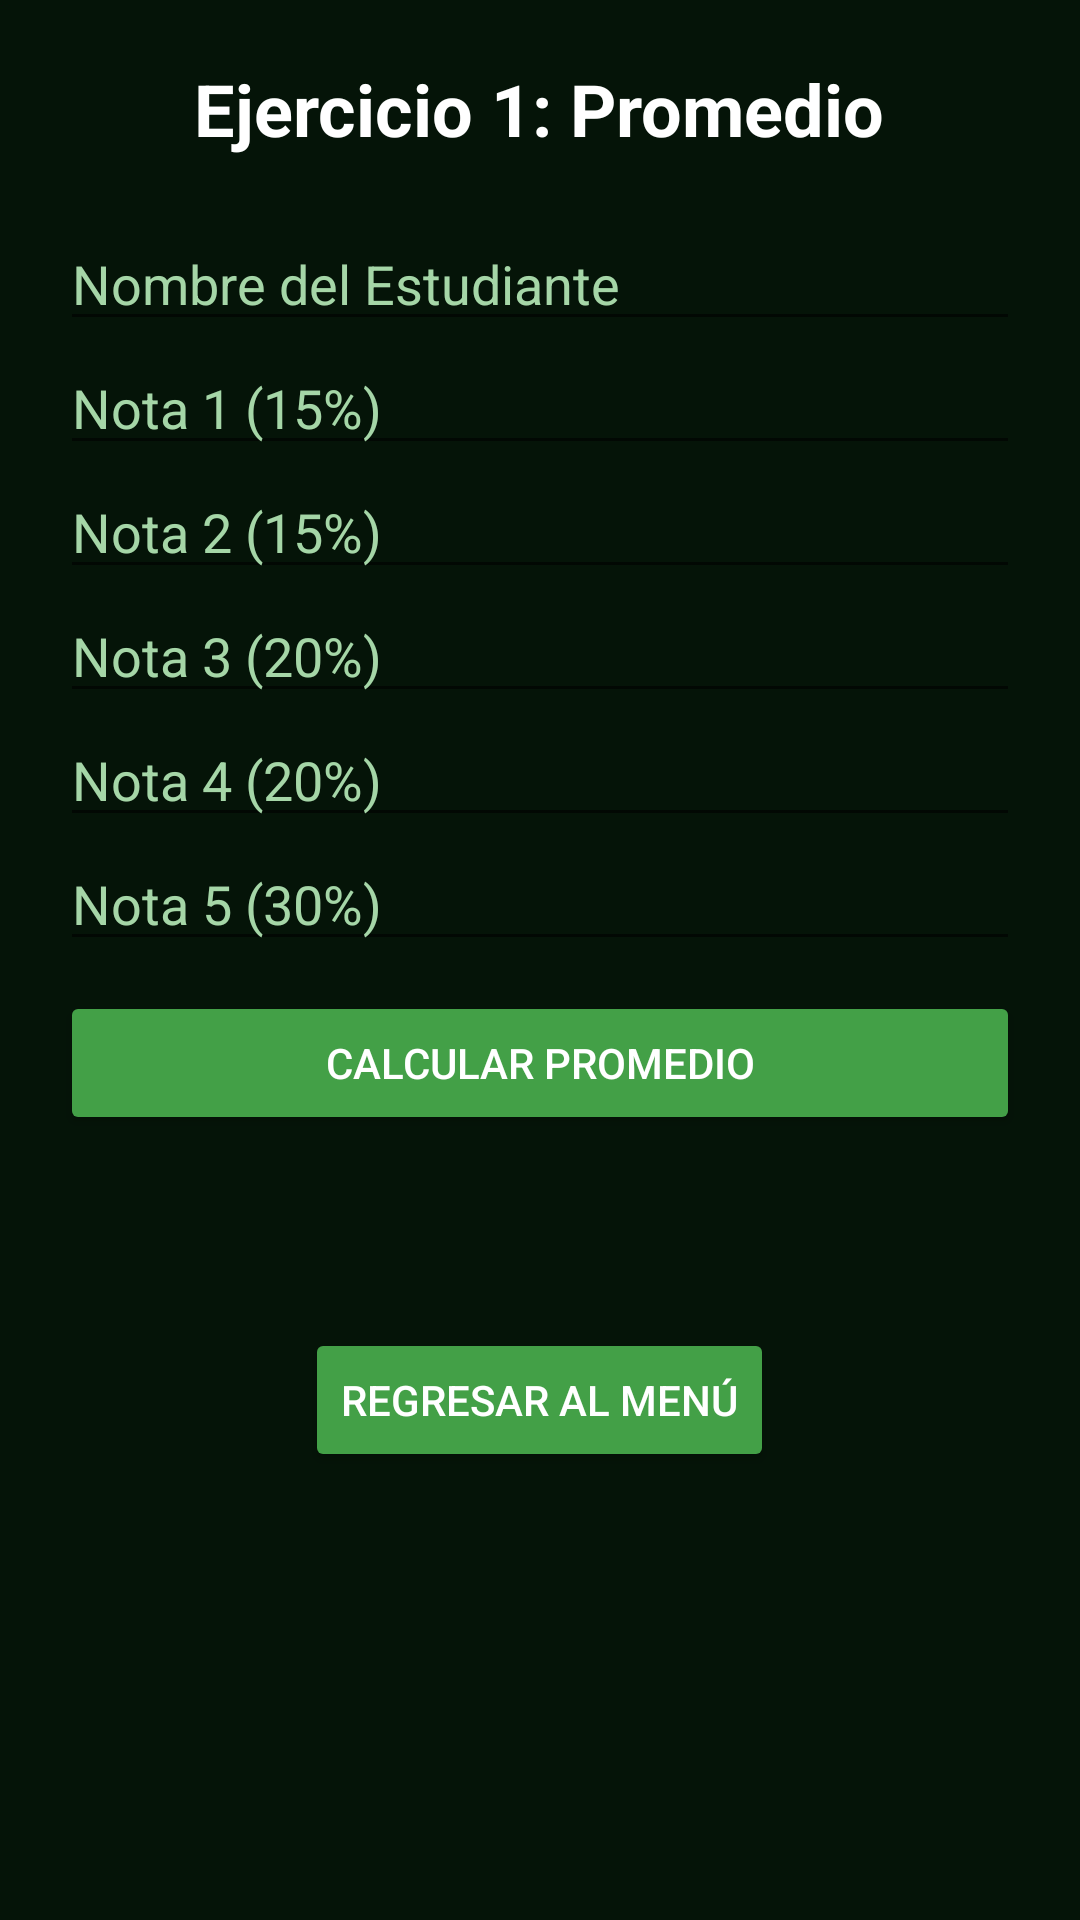

Android layout source for this screen:
<!-- AndroidManifest.xml: application theme Theme.MaterialComponents.DayNight.DarkActionBar -->
<!-- res/layout/activity_promedio.xml -->
<?xml version="1.0" encoding="utf-8"?>
<LinearLayout xmlns:android="http://schemas.android.com/apk/res/android"
    android:layout_width="match_parent"
    android:layout_height="match_parent"
    android:orientation="vertical"
    android:padding="20dp"
    android:background="#051408">

    <TextView
        android:layout_width="wrap_content"
        android:layout_height="wrap_content"
        android:text="Ejercicio 1: Promedio"
        android:textSize="24sp"
        android:textStyle="bold"
        android:layout_gravity="center"
        android:layout_marginBottom="20dp"
        android:textColor="#FFFFFF" />

    <EditText
        android:id="@+id/etNombre"
        android:layout_width="match_parent"
        android:layout_height="wrap_content"
        android:hint="Nombre del Estudiante"
        android:textColor="#FFFFFF"
        android:textColorHint="#A5D6A7" />

    <EditText android:id="@+id/etNota1" android:layout_width="match_parent" android:layout_height="wrap_content" android:hint="Nota 1 (15%)" android:inputType="numberDecimal" android:textColor="#FFFFFF" android:textColorHint="#A5D6A7" />
    <EditText android:id="@+id/etNota2" android:layout_width="match_parent" android:layout_height="wrap_content" android:hint="Nota 2 (15%)" android:inputType="numberDecimal" android:textColor="#FFFFFF" android:textColorHint="#A5D6A7" />
    <EditText android:id="@+id/etNota3" android:layout_width="match_parent" android:layout_height="wrap_content" android:hint="Nota 3 (20%)" android:inputType="numberDecimal" android:textColor="#FFFFFF" android:textColorHint="#A5D6A7" />
    <EditText android:id="@+id/etNota4" android:layout_width="match_parent" android:layout_height="wrap_content" android:hint="Nota 4 (20%)" android:inputType="numberDecimal" android:textColor="#FFFFFF" android:textColorHint="#A5D6A7" />
    <EditText android:id="@+id/etNota5" android:layout_width="match_parent" android:layout_height="wrap_content" android:hint="Nota 5 (30%)" android:inputType="numberDecimal" android:textColor="#FFFFFF" android:textColorHint="#A5D6A7" />

    <Button
        android:id="@+id/btnCalcular"
        android:layout_width="match_parent"
        android:layout_height="wrap_content"
        android:text="Calcular Promedio"
        android:layout_marginTop="10dp"
        android:backgroundTint="#43A047"
        android:textColor="#FFFFFF" />

    <TextView
        android:id="@+id/tvResultado"
        android:layout_width="match_parent"
        android:layout_height="wrap_content"
        android:textSize="18sp"
        android:layout_marginTop="20dp"
        android:textAlignment="center"
        android:textColor="#FFFFFF" />

    <Button
        android:id="@+id/btnRegresar"
        android:layout_width="wrap_content"
        android:layout_height="wrap_content"
        android:text="Regresar al Menú"
        android:layout_gravity="center"
        android:layout_marginTop="20dp"
        android:backgroundTint="#43A047"
        android:textColor="#FFFFFF" /> </LinearLayout>
<!-- resources referenced by this layout -->
<resources>

</resources>
